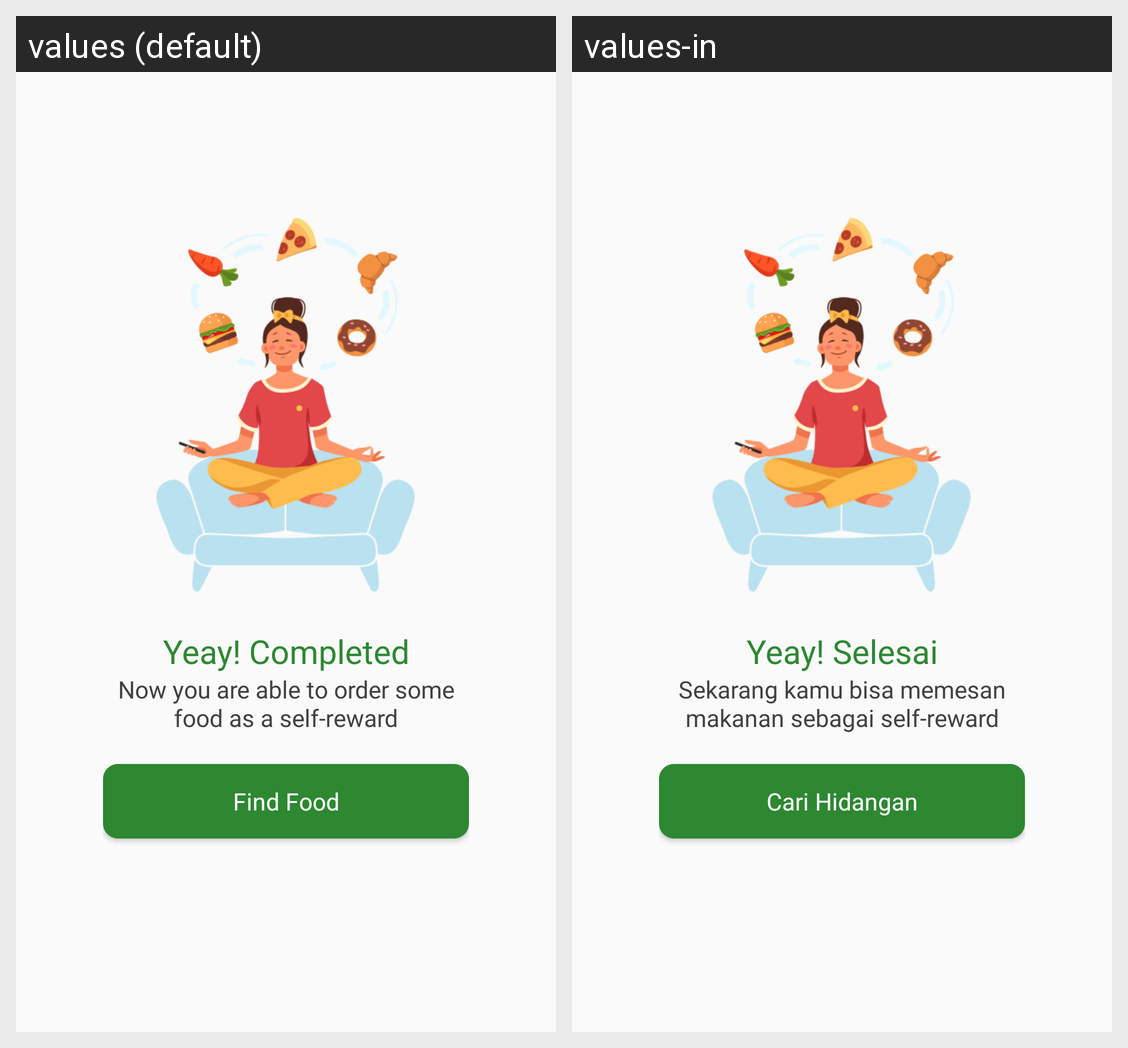

The Android screen above is rendered under two locales of the same app. Produce the string resources it draws, with the default and per-locale values.
Android screen res/layout/fragment_signup_success.xml rendered under 2 locales, left to right: values (default), values-in. Device: Nexus 5 (rendered at 1080×1920; each locale shown at half size, 540×960, under a caption strip naming it); theme AppTheme.FoodMarketKotlin.noActionBar.
Strings drawn on this screen, with the default value and each locale's value (text and hints the layout hard-codes, and strings that could not be matched under every locale, appear in the picture but are not listed):

title_sign_up_success
  values: Yeay! Completed
  values-in: Yeay! Selesai

subtitle_sign_up_success
  values: Now you are able to order some food as a self-reward
  values-in: Sekarang kamu bisa memesan makanan sebagai self-reward

find_food
  values: Find Food
  values-in: Cari Hidangan
